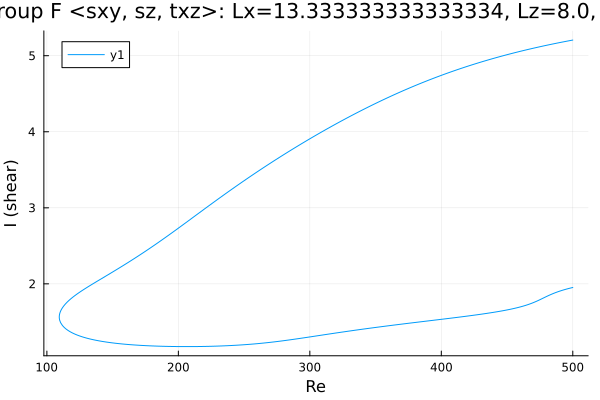

The data file committed next to this chart (first rows):
Re, shear
500.0, 5.206
498.7, 5.202
497.3, 5.197
495.9, 5.193
494.5, 5.188
493.1, 5.183
491.6, 5.178
490.2, 5.174
488.8, 5.169
487.4, 5.164
486, 5.159
484.6, 5.154
483.2, 5.149
481.7, 5.143
480.3, 5.138
478.9, 5.133
477.5, 5.128
476.1, 5.122
474.7, 5.117
473.3, 5.112
471.8, 5.106
470.4, 5.1
469, 5.095
467.6, 5.089
466.2, 5.083
464.8, 5.078
463.4, 5.072
461.9, 5.066
460.5, 5.06
459.1, 5.054
457.7, 5.048
456.3, 5.042
454.9, 5.035
453.5, 5.029
452, 5.023
450.6, 5.016
449.2, 5.01
447.8, 5.004
446.4, 4.997
445, 4.99
443.6, 4.984
442.1, 4.977
440.7, 4.97
439.3, 4.963
437.9, 4.956
436.5, 4.949
435.1, 4.942
433.7, 4.935
432.2, 4.927
430.8, 4.92
429.4, 4.913
428, 4.905
426.6, 4.898
425.2, 4.89
423.8, 4.882
422.3, 4.875
420.9, 4.867
419.5, 4.859
418.1, 4.851
416.7, 4.843
... 553 more rows
